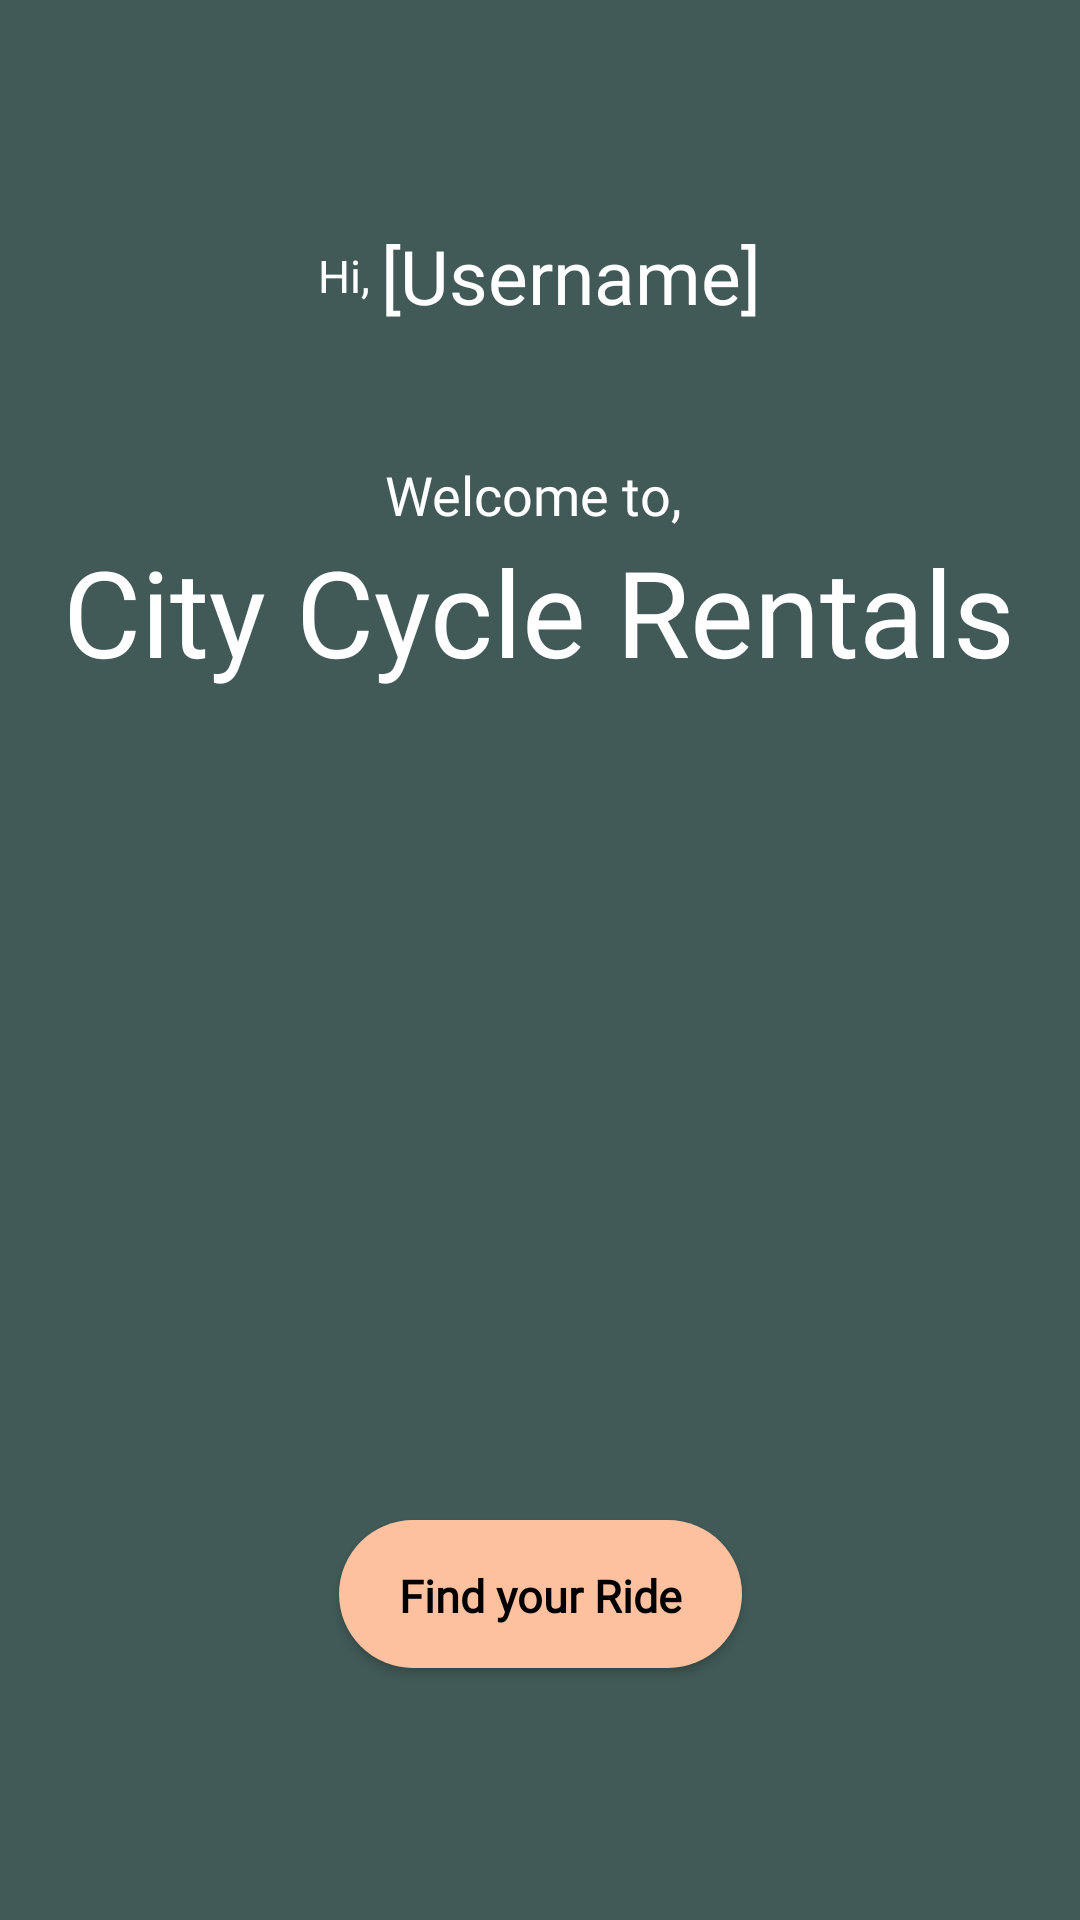

Produce the Android XML layout that renders to this screen, including the resource entries it uses.
<!-- AndroidManifest.xml: application theme Theme.BikeRentSadeesh -->
<!-- res/layout/activity_welcome.xml -->
<?xml version="1.0" encoding="utf-8"?>
<androidx.constraintlayout.widget.ConstraintLayout xmlns:android="http://schemas.android.com/apk/res/android"
    xmlns:app="http://schemas.android.com/apk/res-auto"
    xmlns:tools="http://schemas.android.com/tools"
    android:id="@+id/main"
    android:layout_width="match_parent"
    android:layout_height="match_parent"
    tools:context=".Startup_page"
    android:background="@color/primary">

    <LinearLayout
        android:id="@+id/linearLayout"
        android:layout_width="match_parent"
        android:layout_height="wrap_content"
        android:layout_gravity="top"
        android:layout_marginTop="75dp"
        android:gravity="center"
        android:orientation="horizontal"
        android:paddingLeft="20dp"
        android:paddingRight="20dp"
        app:layout_constraintStart_toStartOf="parent"
        app:layout_constraintTop_toTopOf="parent">

        <TextView
            android:layout_width="wrap_content"
            android:layout_height="wrap_content"
            android:fontFamily="@font/pilolava"
            android:text="Hi, "
            android:textSize="15sp"
            android:textColor="@color/white"/>

        <TextView
            android:id="@+id/tvwelcome"
            android:layout_width="wrap_content"
            android:layout_height="wrap_content"
            android:fontFamily="@font/pilolava"
            android:text="[Username]"
            android:textColor="@color/white"
            android:textSize="25sp" />
    </LinearLayout>

    <LinearLayout
        android:id="@+id/linearLayout2"
        android:layout_width="match_parent"
        android:layout_height="wrap_content"
        android:layout_gravity="top"
        android:layout_marginTop="44dp"
        android:gravity="center"
        android:orientation="vertical"
        android:paddingLeft="20dp"
        android:paddingRight="20dp"
        app:layout_constraintEnd_toEndOf="parent"
        app:layout_constraintHorizontal_bias="0.0"
        app:layout_constraintStart_toStartOf="parent"
        app:layout_constraintTop_toBottomOf="@+id/linearLayout">

        <TextView
            android:layout_width="wrap_content"
            android:layout_height="wrap_content"
            android:fontFamily="@font/poppins"
            android:text="Welcome to, "
            android:textColor="@color/white"
            android:textSize="18sp" />

        <TextView
            android:id="@+id/tvappname"
            android:layout_width="wrap_content"
            android:layout_height="wrap_content"
            android:fontFamily="@font/pilolava"
            android:text="City Cycle Rentals"
            android:textColor="@color/white"
            android:textSize="40sp"
            android:gravity="center"
            android:lineSpacingExtra="10dp"/>
    </LinearLayout>

    <ImageView
        android:layout_width="300dp"
        android:layout_height="300dp"
        android:src="@drawable/animated"
        app:layout_constraintEnd_toEndOf="parent"
        app:layout_constraintHorizontal_bias="0.495"
        app:layout_constraintStart_toStartOf="parent"
        app:layout_constraintTop_toBottomOf="@+id/linearLayout2" />

    <Button
        android:id="@+id/btncontinue"
        android:layout_width="wrap_content"
        android:layout_height="wrap_content"
        android:layout_marginBottom="84dp"
        android:background="@drawable/white_btn"
        android:backgroundTint="@color/third"
        android:drawableRight="@drawable/baseline_arrow_forward_24"
        android:drawablePadding="10dp"
        android:fontFamily="@font/poppins"
        android:paddingTop="15sp"
        android:paddingBottom="14sp"
        android:text="Find your Ride"
        android:textAllCaps="false"
        android:textColor="@color/black"
        android:textSize="15sp"
        android:textStyle="bold"
        app:layout_constraintBottom_toBottomOf="parent"
        app:layout_constraintEnd_toEndOf="parent"
        app:layout_constraintStart_toStartOf="parent">

    </Button>


</androidx.constraintlayout.widget.ConstraintLayout>
<!-- resources referenced by this layout -->
<resources>
  <color name="black">#FF000000</color>
  <color name="primary">#415A57</color>
  <color name="third">#FDC1A0</color>
  <color name="white">#FFFFFFFF</color>
  <!-- drawable white_btn (drawable) -->
  <?xml version="1.0" encoding="utf-8"?>
  <shape xmlns:android="http://schemas.android.com/apk/res/android"
      android:shape="rectangle">
  
      <solid android:color="#FFFFFF" />
  
      <corners
          android:radius="25dp"
          />
      <padding
          android:left="20dp"
          android:top="10dp"
          android:right="20dp"
          android:bottom="9dp" />
  </shape>
  <style name="Theme.BikeRentSadeesh" parent="Base.Theme.BikeRentSadeesh" />
  <style name="Base.Theme.BikeRentSadeesh" parent="Theme.AppCompat.Light.NoActionBar">
          
          
      </style>
</resources>
